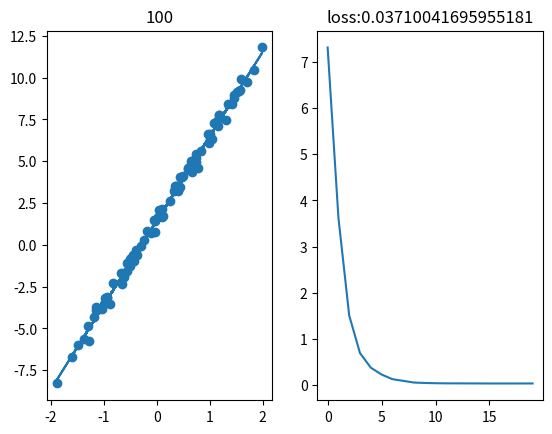

Python code for this plot:
# -*- coding: utf-8 -*-
"""
linear regression
hypothesis: h = np.matmul(x, theta)
loss function: mean square error
Created on Sun Aug 29 15:25:43 2021
[redacted]
"""
import matplotlib.pyplot as plt
import numpy as np

#%% 数据生成
data_size = 100
x = np.random.randn(data_size)
y = x * 5 + 1.5 + np.random.randn(data_size) * 0.3 # y = 1.5 + 5x
x = np.column_stack((np.ones(data_size), x))
y = y.reshape((-1, 1))

#%% 参数设定
theta = np.random.randn(2, 1)

#%% 超参数设定
data_size = 100
batch_size = 8
lr = 1e-2

#%% 假说函数
def calHypo(x, theta):
    return np.matmul(x, theta)

#%% 损失函数
def calLoss(x, y, theta):
    h = calHypo(x, theta)
    loss = 1/2 * (h - y)**2
    return np.sum(loss) / h.shape[0]

#%% 显示
fig = plt.figure()
ax1 = fig.add_subplot(1, 2, 1)
ax2 = fig.add_subplot(1, 2, 2)
loss_list = []

#%% 训练
for i in range(1, data_size + 1):
    mask = np.random.choice(data_size, batch_size)
    train_x, train_y = x[mask], y[mask]
    h = calHypo(train_x, theta)
    grad = np.matmul(train_x.T, (h - train_y))
    theta = theta - lr*grad
    if i%(data_size // 20) == 0:
        loss = calLoss(x, y, theta)
        loss_list.append(loss)
        
        ax1.cla()
        ax1.scatter(x[:, 1], y)
        ax1.plot(x[:, 1], calHypo(x, theta))
        ax1.set_title(i)
        
        ax2.cla()
        ax2.plot(range(len(loss_list)), loss_list)
        ax2.set_title('loss:' + str(loss))
        plt.pause(0.1)